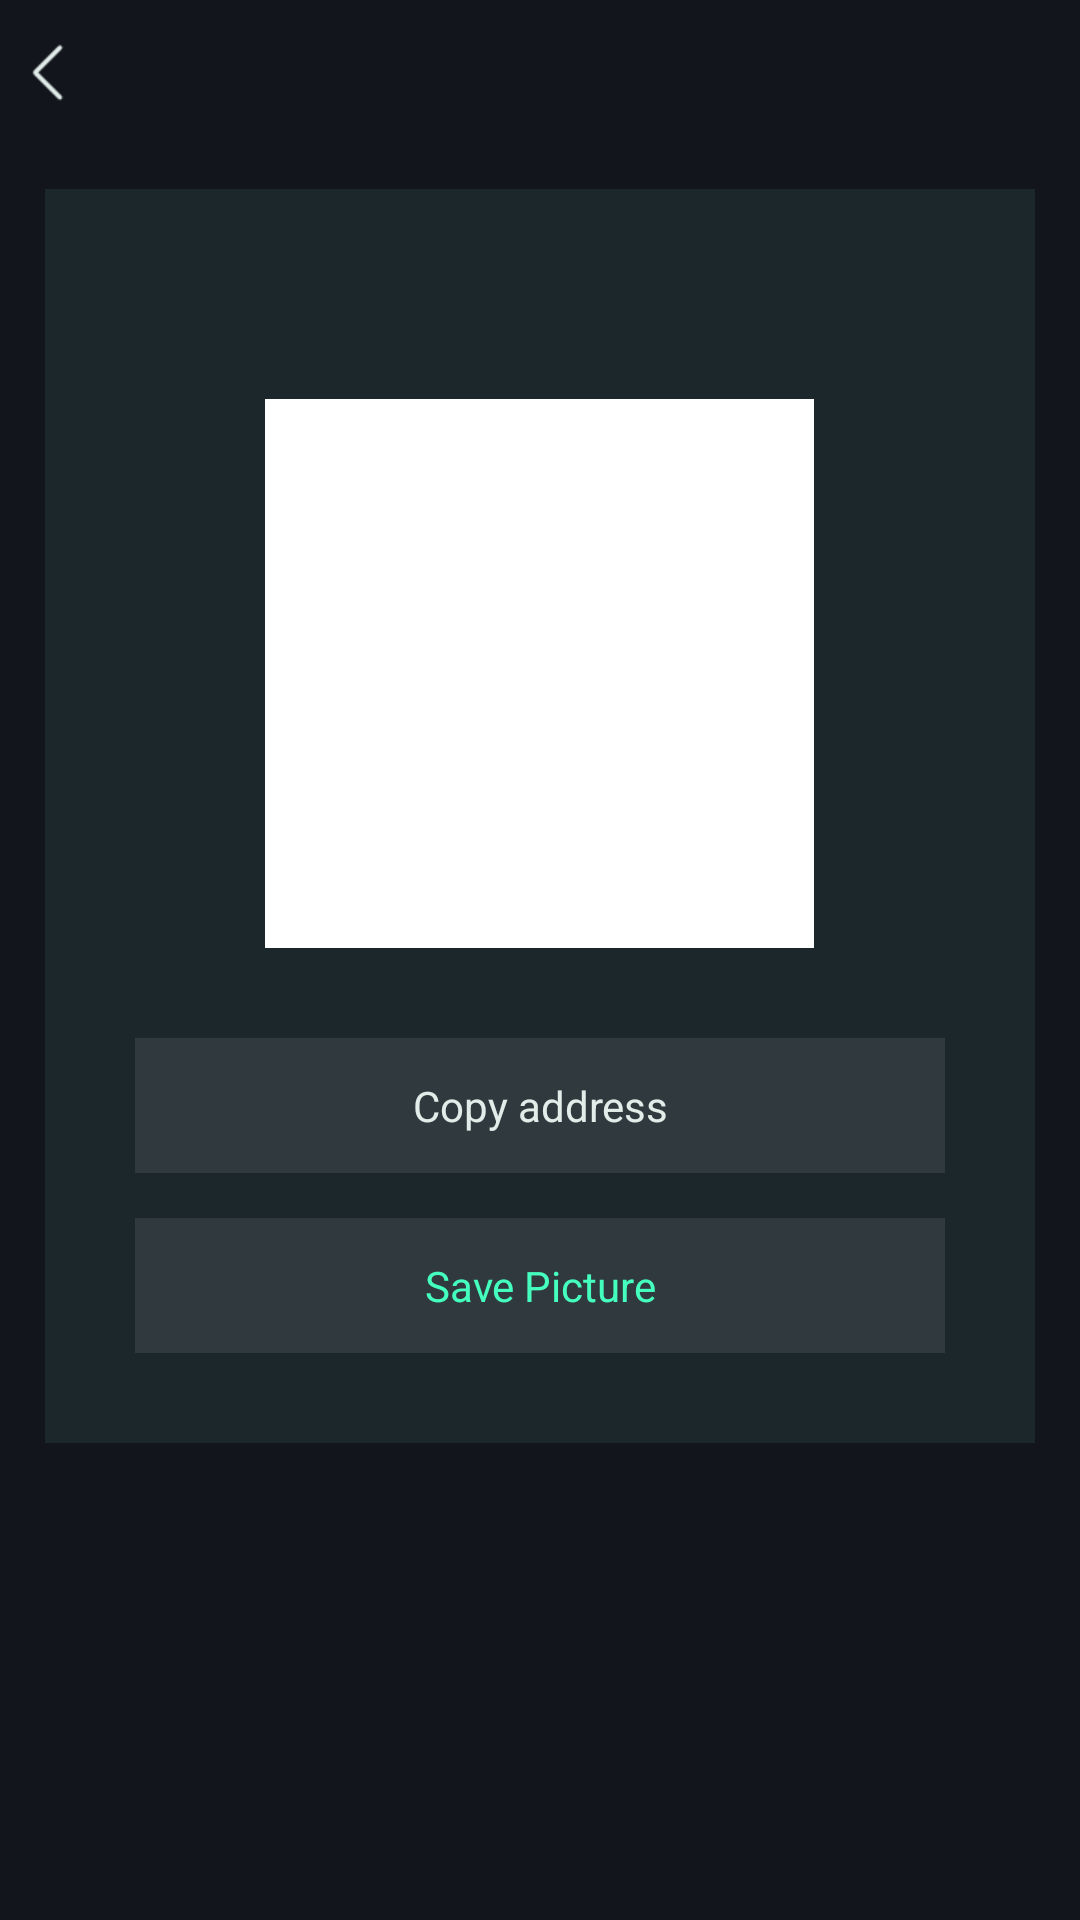

Layout XML and referenced resources for this Android screen:
<!-- AndroidManifest.xml: application theme AppTheme -->
<!-- res/layout/wallet_qr_layout.xml -->
<?xml version="1.0" encoding="utf-8"?>
<LinearLayout xmlns:android="http://schemas.android.com/apk/res/android"
    xmlns:app="http://schemas.android.com/apk/res-auto"
    android:orientation="vertical"
    android:layout_width="match_parent"
    android:layout_height="match_parent">

    <include layout="@layout/app_title_layout"/>

    <LinearLayout
        android:layout_height="wrap_content"
        android:layout_width="match_parent"
        android:layout_margin="15dp"
        android:orientation="vertical"
        android:background="@color/color_ff1b272b">

        <TextView
            android:id="@+id/wallet_address"
            android:layout_width="match_parent"
            android:layout_height="40dp"
            android:layout_marginTop="10dp"
            android:layout_marginRight="20dp"
            android:layout_marginLeft="20dp"
            android:singleLine="true"
            android:ellipsize="middle"
            android:gravity="center_vertical"
            android:textSize="12sp"
            android:textColor="@color/color_7fbaffec"/>


        <FrameLayout
            android:layout_width="183dp"
            android:layout_height="183dp"
            android:gravity="center"
            android:layout_marginTop="20dp"
            android:layout_gravity="center">

            <View
                android:layout_width="183dp"
                android:layout_height="183dp"
                android:layout_gravity="center"
                android:gravity="center"
                android:background="@color/color_ffffffff"/>

            <ImageView
                android:id="@+id/wallet_quick_mark"
                android:layout_width="180dp"
                android:layout_height="180dp"
                android:layout_gravity="center"
                android:gravity="center"
                android:scaleType="fitXY" />
        </FrameLayout>

        <TextView
            android:id="@+id/wallet_copy_address"
            android:layout_width="match_parent"
            android:layout_height="45dp"
            android:layout_marginLeft="30dp"
            android:layout_marginRight="30dp"
            android:layout_marginTop="30dp"
            android:layout_marginBottom="15dp"
            android:layout_gravity="center"
            android:gravity="center"
            android:background="@drawable/selector_2f8e8e93_10"
            android:text="@string/copy_address"/>

        <TextView
            android:id="@+id/qr_save_picture"
            android:layout_width="match_parent"
            android:layout_height="45dp"
            android:layout_marginLeft="30dp"
            android:layout_marginRight="30dp"
            android:layout_marginBottom="30dp"
            android:layout_gravity="center"
            android:gravity="center"
            android:textColor="@color/color_45ffbf"
            android:background="@drawable/selector_2f8e8e93_10"
            android:text="@string/photo_save"/>
    </LinearLayout>
</LinearLayout>
<!-- res/layout/app_title_layout.xml (included above) -->
<?xml version="1.0" encoding="utf-8"?>
<RelativeLayout xmlns:android="http://schemas.android.com/apk/res/android"
    android:id="@+id/app_title_rela"
    android:layout_width="match_parent"
    android:layout_height="wrap_content">

    <ImageView
        android:id="@+id/app_back"
        android:layout_width="wrap_content"
        android:layout_height="48dp"
        android:paddingRight="9dp"
        android:paddingLeft="10dp"
        android:scaleType="center"
        android:src="@mipmap/icon_white_back" />


    <TextView
        android:id="@+id/app_title"
        android:layout_width="wrap_content"
        android:layout_height="wrap_content"
        android:layout_centerInParent="true"
        android:layout_marginLeft="70dp"
        android:ellipsize="marquee"
        android:textSize="@dimen/dimens_18_sp"
        android:gravity="center|center_vertical"
        android:singleLine="true"/>

    <TextView
        android:id="@+id/app_title_bottom_left"
        android:layout_width="match_parent"
        android:layout_height="wrap_content"
        android:textSize="@dimen/dimens_22_sp"
        android:layout_marginLeft="10dp"
        android:layout_marginRight="12dp"
        android:layout_marginTop="58dp"
        android:layout_marginBottom="12dp"
        android:visibility="gone"/>

    <TextView
        android:id="@+id/app_title_left"
        android:layout_width="wrap_content"
        android:layout_height="wrap_content"
        android:layout_centerVertical="true"
        android:layout_marginLeft="20dp"
        android:gravity="center"
        android:singleLine="true"
        android:textSize="20.5sp" />

    <ImageView
        android:id="@+id/app_right"
        android:layout_width="wrap_content"
        android:layout_height="48dp"
        android:paddingRight="15dp"
        android:paddingLeft="15dp"
        android:layout_alignParentRight="true"
        android:layout_alignParentTop="true"
        android:scaleType="center"
        android:visibility="gone"
        android:src="@mipmap/icon_white_menu" />

    <TextView
        android:id="@+id/app_btn_right"
        android:layout_width="wrap_content"
        android:layout_height="48dp"
        android:layout_alignParentRight="true"
        android:layout_alignParentTop="true"
        android:gravity="center"
        android:textColor="@color/color_45ffbf"
        android:paddingLeft="10dp"
        android:paddingRight="15dp"
        android:textSize="15sp"
        android:visibility="gone"/>

</RelativeLayout>
<!-- resources referenced by this layout -->
<resources>
  <color name="color_45ffbf">#45FFBF</color>
  <color name="color_7fbaffec">#7fBAFFEC</color>//特殊字体颜色
  <color name="color_ff1b272b">#1B272B</color>
  <color name="color_ffffffff">#ffffffff</color>
  <dimen name="dimens_18_sp">18sp</dimen>
  <dimen name="dimens_22_sp">22sp</dimen>
  <!-- drawable selector_2f8e8e93_10 (drawable) -->
  <?xml version="1.0" encoding="utf-8"?>
  <selector xmlns:android="http://schemas.android.com/apk/res/android">
      <item android:state_pressed="true">
          <shape>
              <solid android:color="@color/color_1a8e8e93"/>
          </shape>
      </item>
      <item android:state_enabled="false">
          <shape>
              <solid android:color="@color/color_1a8e8e93"/>
          </shape>
      </item>
      <item>
          <shape>
              <solid android:color="@color/color_2f8e8e93"/>
          </shape>
       </item>
  </selector>
  <!-- mipmap icon_white_back: png bitmap (mipmap-xhdpi, 488 bytes) -->
  <string name="copy_address">Copy address</string>
  <string name="photo_save">Save Picture</string>
  <style name="AppTheme" parent="Theme.AppCompat.Light.NoActionBar">
          
          <item name="colorPrimary">@color/colorPrimary</item>
          <item name="colorPrimaryDark">@color/colorPrimaryDark</item>
          <item name="colorAccent">@color/color_e2edea</item>
          <item name="android:textColorPrimary">@color/color_e2edea</item>
          <item name="android:textColor">@color/color_e2edea</item>
          <item name="android:textColorHint">@color/color_7fe2edea</item>
          <item name="android:windowBackground">@color/colorPrimary</item>
      </style>
  <color name="color_1a8e8e93">#1A8E8E93</color>
  <color name="color_2f8e8e93">#2f8E8E93</color>
  <color name="colorPrimary">#FF13151C</color>
  <color name="colorPrimaryDark">#FF13151C</color>
  <color name="color_e2edea">#E2EDEA</color>
  <color name="color_7fe2edea">#7fE2EDEA</color>//文本默认颜色
</resources>
